Run: headless pygame with SDL's dummy video driver; simulated clock (each Clock.tick advances the game by its frame time, no real sleeping); random seed 0; keys injected as events and as key.get_pressed() state; no mouse input.
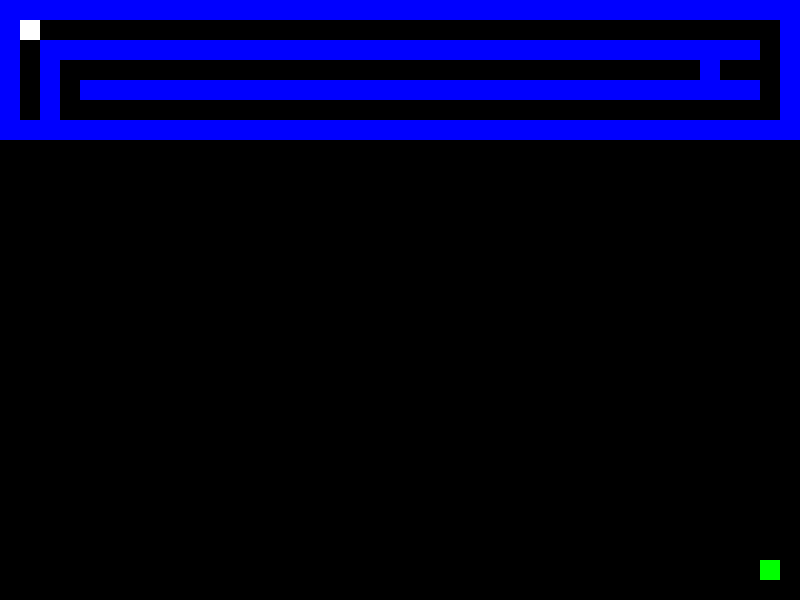
Frame 1 of 4 · flips 1–60 · no input
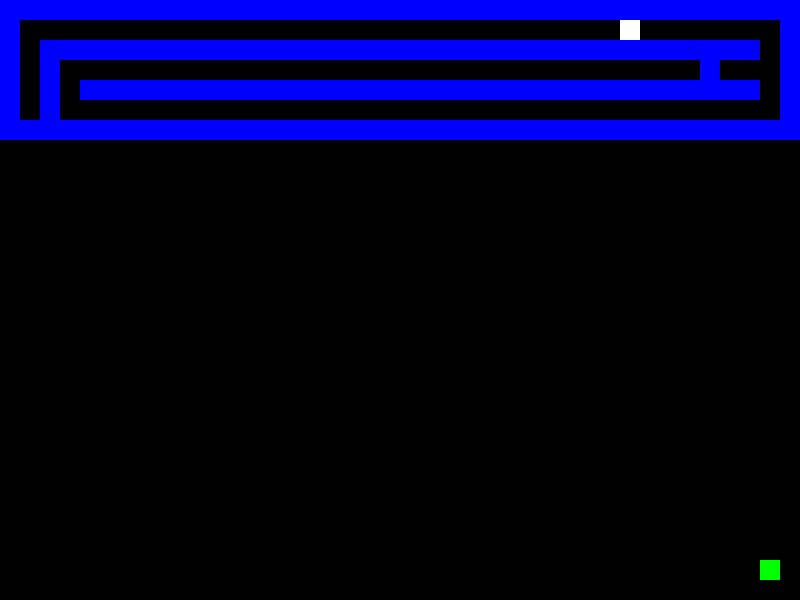
Frame 2 of 4 · flips 61–180 · tapped SPACE, RETURN · held RIGHT (→), D
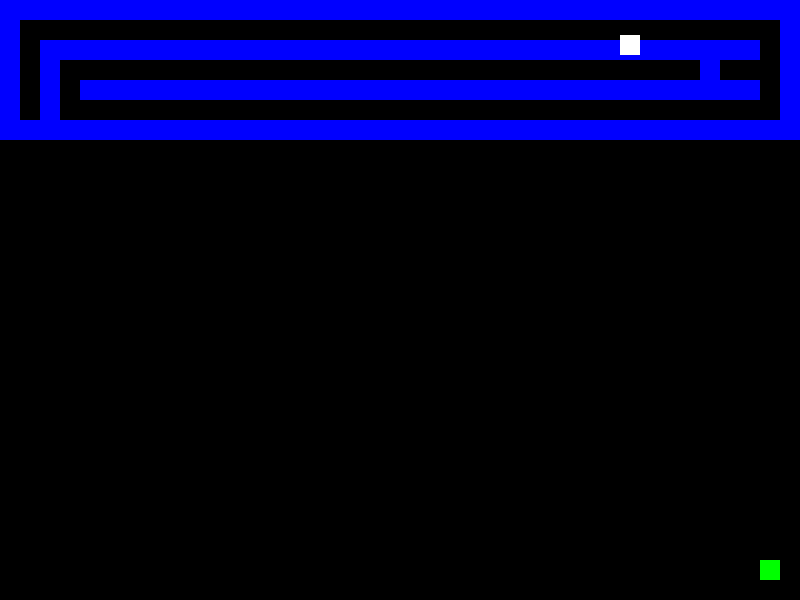
Frame 3 of 4 · flips 181–300 · held DOWN (↓), S
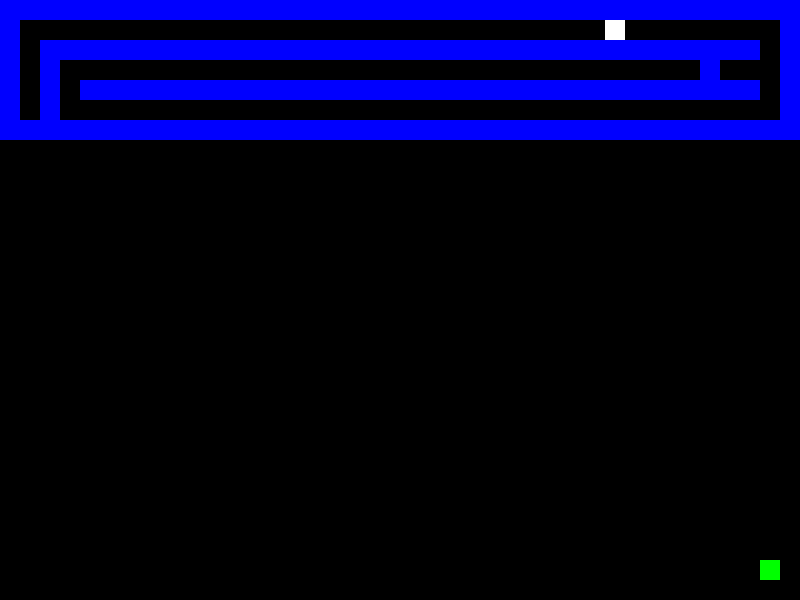
Frame 4 of 4 · flips 301–420 · held LEFT (←), A, UP (↑), W

The pygame program that drew these frames:

import pygame
import random

# 초기화
pygame.init()

# 화면 크기 설정
screen_width = 800
screen_height = 600
screen = pygame.display.set_mode((screen_width, screen_height))
pygame.display.set_caption("Maze Escape")

# 색상 정의
black = (0, 0, 0)
white = (255, 255, 255)
blue = (0, 0, 255)
green = (0, 255, 0)

# 플레이어 설정
player_size = 20
player_pos = [20, 20]
player_speed = 5

# 미로 설정 (1은 벽, 0은 길)
maze = [
    [1, 1, 1, 1, 1, 1, 1, 1, 1, 1, 1, 1, 1, 1, 1, 1, 1, 1, 1, 1, 1, 1, 1, 1, 1, 1, 1, 1, 1, 1, 1, 1, 1, 1, 1, 1, 1, 1, 1, 1],
    [1, 0, 0, 0, 0, 0, 0, 0, 0, 0, 0, 0, 0, 0, 0, 0, 0, 0, 0, 0, 0, 0, 0, 0, 0, 0, 0, 0, 0, 0, 0, 0, 0, 0, 0, 0, 0, 0, 0, 1],
    [1, 0, 1, 1, 1, 1, 1, 1, 1, 1, 1, 1, 1, 1, 1, 1, 1, 1, 1, 1, 1, 1, 1, 1, 1, 1, 1, 1, 1, 1, 1, 1, 1, 1, 1, 1, 1, 1, 0, 1],
    [1, 0, 1, 0, 0, 0, 0, 0, 0, 0, 0, 0, 0, 0, 0, 0, 0, 0, 0, 0, 0, 0, 0, 0, 0, 0, 0, 0, 0, 0, 0, 0, 0, 0, 0, 1, 0, 0, 0, 1],
    [1, 0, 1, 0, 1, 1, 1, 1, 1, 1, 1, 1, 1, 1, 1, 1, 1, 1, 1, 1, 1, 1, 1, 1, 1, 1, 1, 1, 1, 1, 1, 1, 1, 1, 1, 1, 1, 1, 0, 1],
    [1, 0, 1, 0, 0, 0, 0, 0, 0, 0, 0, 0, 0, 0, 0, 0, 0, 0, 0, 0, 0, 0, 0, 0, 0, 0, 0, 0, 0, 0, 0, 0, 0, 0, 0, 0, 0, 0, 0, 1],
    [1, 1, 1, 1, 1, 1, 1, 1, 1, 1, 1, 1, 1, 1, 1, 1, 1, 1, 1, 1, 1, 1, 1, 1, 1, 1, 1, 1, 1, 1, 1, 1, 1, 1, 1, 1, 1, 1, 1, 1],
]

# 출구 설정
exit_pos = [screen_width - 40, screen_height - 40]

# 시계 설정
clock = pygame.time.Clock()

# 폰트 설정
font = pygame.font.SysFont("monospace", 35)

def draw_maze(maze):
    for y, row in enumerate(maze):
        for x, cell in enumerate(row):
            if cell == 1:
                pygame.draw.rect(screen, blue, (x * 20, y * 20, 20, 20))

# 게임 루프
game_over = False
win = False

while not game_over:

    for event in pygame.event.get():
        if event.type == pygame.QUIT:
            game_over = True

    keys = pygame.key.get_pressed()

    new_pos = player_pos.copy()

    if keys[pygame.K_LEFT]:
        new_pos[0] -= player_speed
    if keys[pygame.K_RIGHT]:
        new_pos[0] += player_speed
    if keys[pygame.K_UP]:
        new_pos[1] -= player_speed
    if keys[pygame.K_DOWN]:
        new_pos[1] += player_speed

    if maze[new_pos[1] // 20][new_pos[0] // 20] == 0:
        player_pos = new_pos

    if player_pos[0] == exit_pos[0] and player_pos[1] == exit_pos[1]:
        win = True
        game_over = True

    screen.fill(black)
    draw_maze(maze)

    pygame.draw.rect(screen, green, (exit_pos[0], exit_pos[1], player_size, player_size))
    pygame.draw.rect(screen, white, (player_pos[0], player_pos[1], player_size, player_size))

    if win:
        text = font.render("You Win!", True, white)
        screen.blit(text, (screen_width // 2 - 100, screen_height // 2 - 20))

    clock.tick(30)
    pygame.display.update()

pygame.quit()
